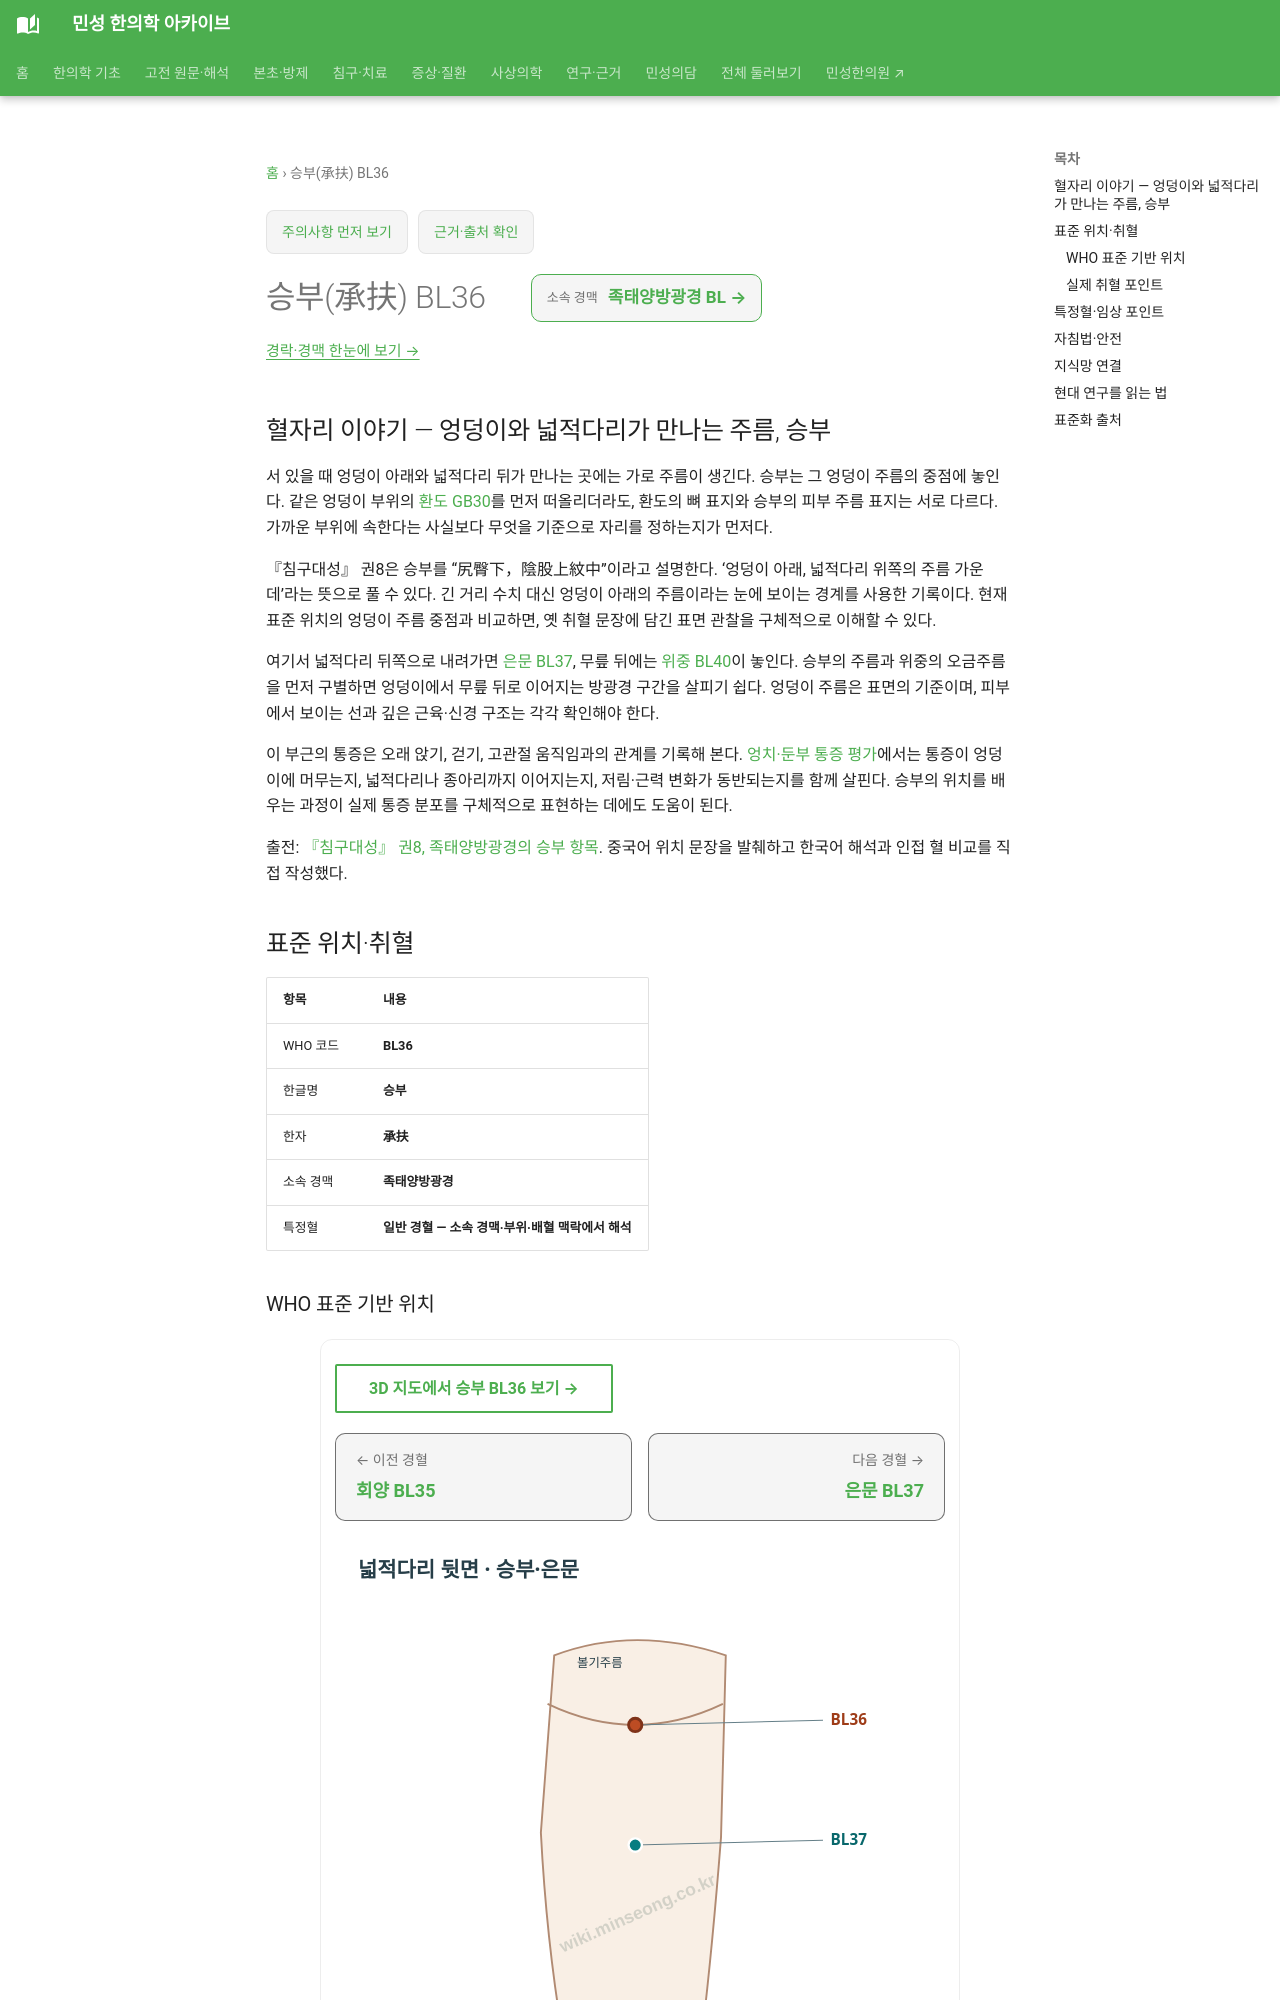

repository: joowon1111/minseong-korean-medicine-wiki · page: acupuncture/points/bl36/index.html · generator: mkdocs

---
title: 승부(承扶) BL36
description: 승부 BL36 표준 위치·취혈·임상 지식망
status: 검토완료
last_reviewed: 2026-08-22
---
# 승부(承扶) BL36

## 혈자리 이야기 — 엉덩이와 넓적다리가 만나는 주름, 승부 {#point-story}

서 있을 때 엉덩이 아래와 넓적다리 뒤가 만나는 곳에는 가로 주름이 생긴다. 승부는 그 엉덩이 주름의 중점에 놓인다. 같은 엉덩이 부위의 [환도 GB30](gb30-huantiao.md)를 먼저 떠올리더라도, 환도의 뼈 표지와 승부의 피부 주름 표지는 서로 다르다. 가까운 부위에 속한다는 사실보다 무엇을 기준으로 자리를 정하는지가 먼저다.

『침구대성』 권8은 승부를 “尻臀下，陰股上紋中”이라고 설명한다. ‘엉덩이 아래, 넓적다리 위쪽의 주름 가운데’라는 뜻으로 풀 수 있다. 긴 거리 수치 대신 엉덩이 아래의 주름이라는 눈에 보이는 경계를 사용한 기록이다. 현재 표준 위치의 엉덩이 주름 중점과 비교하면, 옛 취혈 문장에 담긴 표면 관찰을 구체적으로 이해할 수 있다.

여기서 넓적다리 뒤쪽으로 내려가면 [은문 BL37](bl37.md), 무릎 뒤에는 [위중 BL40](bl40-weizhong.md)이 놓인다. 승부의 주름과 위중의 오금주름을 먼저 구별하면 엉덩이에서 무릎 뒤로 이어지는 방광경 구간을 살피기 쉽다. 엉덩이 주름은 표면의 기준이며, 피부에서 보이는 선과 깊은 근육·신경 구조는 각각 확인해야 한다.

이 부근의 통증은 오래 앉기, 걷기, 고관절 움직임과의 관계를 기록해 본다. [엉치·둔부 통증 평가](../../conditions/buttock-pain.md)에서는 통증이 엉덩이에 머무는지, 넓적다리나 종아리까지 이어지는지, 저림·근력 변화가 동반되는지를 함께 살핀다. 승부의 위치를 배우는 과정이 실제 통증 분포를 구체적으로 표현하는 데에도 도움이 된다.

출전: [『침구대성』 권8, 족태양방광경의 승부 항목](https://www.theqi.com/cmed/oldbook/accup/chap8.html). 중국어 위치 문장을 발췌하고 한국어 해석과 인접 혈 비교를 직접 작성했다.

<!-- MS_ACUPOINT_ATLAS_43_START -->
## 표준 위치·취혈

| 항목 | 내용 |
|---|---|
| WHO 코드 | **BL36** |
| 한글명 | **승부** |
| 한자 | **承扶** |
| 소속 경맥 | **족태양방광경** |
| 특정혈 | **일반 경혈 — 소속 경맥·부위·배혈 맥락에서 해석** |

### WHO 표준 기반 위치

엉덩이부위, 엉덩이 주름(gluteal fold)의 중점.

### 실제 취혈 포인트

골성·근건·피부 표지와 인접 경혈의 상대 위치를 함께 확인해 취혈합니다.
